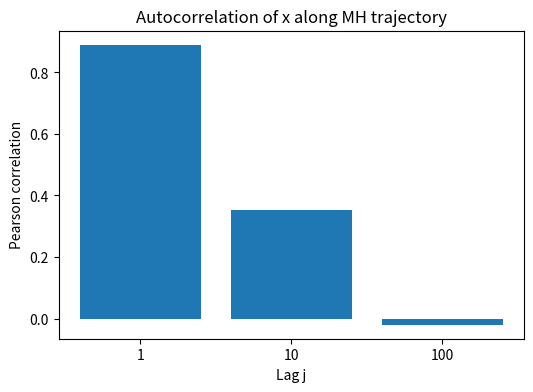
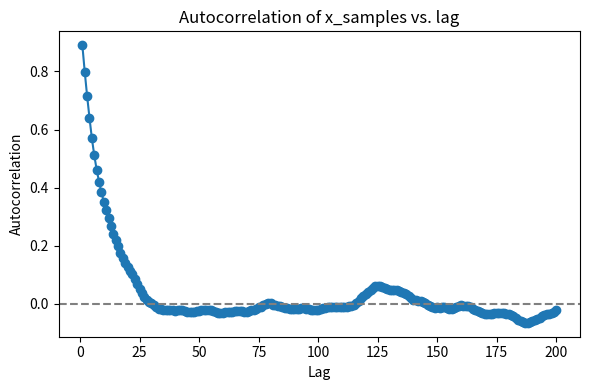

Write the Python code that produced these figures, in order.
import numpy as np
import matplotlib.pyplot as plt

# Müller-Brown parameters
A = np.array([-200, -100, -170, 15])
a = np.array([-1, -1, -6.5, 0.7])
b = np.array([0, 0, 11, 0.6])
c = np.array([-10, -10, -6.5, 0.7])
x_bar = np.array([1, 0, -0.5, -1])
y_bar = np.array([0, 0.5, 1.5, 1])

def mullerm_brown_potential(x, y):
    """Compute Müller-Brown potential at (x, y)"""
    U = 0
    for Ai, ai, bi, ci, xi, yi in zip(A, a, b, c, x_bar, y_bar):
        U += Ai * np.exp(ai*(x-xi)**2 + bi*(x-xi)*(y-yi) + ci*(y-yi)**2)
    return U

def target_pdf(xy):
    x, y = xy
    return np.exp(-mullerm_brown_potential(x, y))

def proposal_sampler(current):
    """Gaussian random walk proposal"""
    return current + np.random.normal(0, 0.1, size=2)

def mh_sampler_2d(target_pdf, initial_state, proposal_sampler, n_samples):
    """
    Generic Metropolis-Hastings sampler.

    Parameters:
        target_pdf: function
            The target probability density function (unnormalized is fine).
        proposal_sampler: function
            Function that takes current state and returns a proposed new state.
        initial_state: float or array-like
            Starting point of the Markov chain.
        n_samples: int
            Number of samples to generate.

    Returns:
        samples: np.ndarray
            Array of generated samples.
    """
    samples = [np.array(initial_state)]
    current = np.array(initial_state)
    
    for _ in range(n_samples-1):
        proposal = proposal_sampler(current)
        acceptance_ratio = target_pdf(proposal)/target_pdf(current)
        if np.random.rand() < min(1, acceptance_ratio):
            current = proposal
        samples.append(current)
        
    return np.array(samples)

def autocorr_lag(x, lag):
    """Compute Pearson correlation coefficient at a given lag"""
    return np.corrcoef(x[:-lag], x[lag:])[0, 1]

# Running the sampler
np.random.seed(42)
samples = mh_sampler_2d(target_pdf=target_pdf, initial_state=[-0.5, 1.4], 
                        proposal_sampler=proposal_sampler, n_samples=10000)        
print(samples[:10])  # Show first 10 samples
x_mean, y_mean = samples.mean(axis=0)
x_std, y_std = samples.std(axis=0)
print("Sample mean:", x_mean, y_mean)
print("Sample std:", x_std, y_std)

print("disparsity between actual and sampled mean:",
      np.abs(np.array([-0.46, 1.25]) - np.array([x_mean, y_mean])))

print("disparsity between actual and sampled std:",
      np.abs(np.array([0.38, 0.46]) - np.array([x_std, y_std])))

x_samples = samples[:, 0]  # extract x-coordinate
lags = [1, 10, 100]
autocorr_values = [autocorr_lag(x_samples, lag) for lag in lags]
for lag, val in zip(lags, autocorr_values):
    print(f"Lag {lag}: autocorrelation = {val:.3f}")

# Plotting autocorrelation
plt.figure(figsize=(6,4))
plt.bar([str(l) for l in lags], autocorr_values)
plt.xlabel("Lag j")
plt.ylabel("Pearson correlation")
plt.title("Autocorrelation of x along MH trajectory")
plt.show()

# Plot autocorrelation for a range of lags
max_lag = 200
autocorrs_full = [autocorr_lag(x_samples, lag) for lag in range(1, max_lag+1)]

plt.figure(figsize=(6,4))
plt.plot(range(1, max_lag+1), autocorrs_full, marker='o', linestyle='-')
plt.axhline(0, color='gray', linestyle='--')
plt.xlabel("Lag")
plt.ylabel("Autocorrelation")
plt.title("Autocorrelation of x_samples vs. lag")
plt.tight_layout()
plt.show()

def estimate_ess(x_samples, max_lag=100):
    """Approximate effective sample size (ESS) for a 1D chain."""
    n = len(x_samples)
    sum_rho = 0
    for lag in range(1, max_lag+1):
        ac = autocorr_lag(x_samples, lag)
        if ac <= 0:
            break
        sum_rho += ac
    ess = n / (1 + 2 * sum_rho)
    return ess

ess_x = estimate_ess(x_samples)
print(f"Approximate ESS for x: {ess_x:.1f} out of {len(x_samples)} samples")
